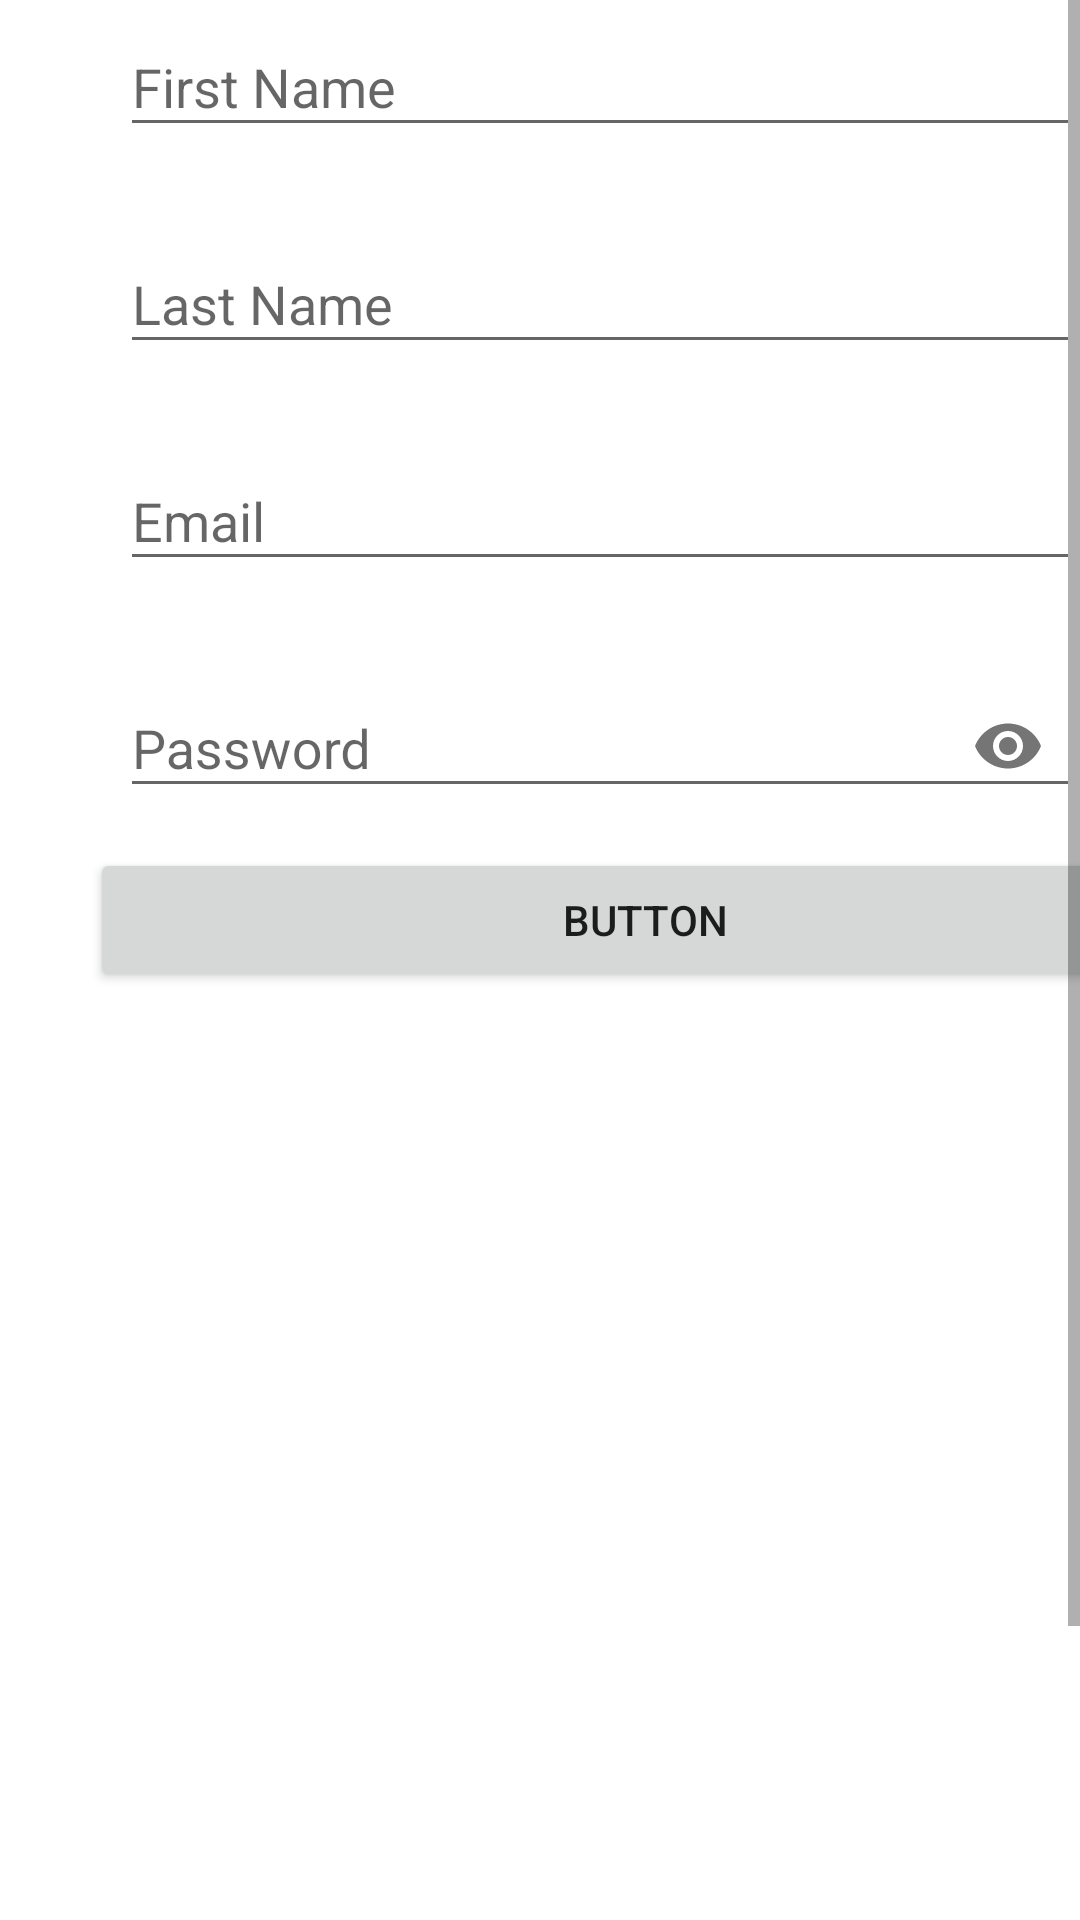

Layout XML and referenced resources for this Android screen:
<!-- AndroidManifest.xml: application theme AppTheme -->
<!-- res/layout/activity_admin_register.xml -->
<?xml version="1.0" encoding="utf-8"?>
<androidx.constraintlayout.widget.ConstraintLayout xmlns:android="http://schemas.android.com/apk/res/android"
    xmlns:app="http://schemas.android.com/apk/res-auto"
    xmlns:tools="http://schemas.android.com/tools"
    android:layout_width="match_parent"
    android:layout_height="match_parent"
    tools:context=".AdminRegisterActivity">

    <RelativeLayout
        android:layout_width="match_parent"
        android:layout_height="match_parent"
        android:orientation="vertical"
        android:background="@color/BackgroundColor"
        tools:context=".SignUpActivity">

    <ScrollView
        android:layout_width="match_parent"
        android:layout_height="match_parent"
        android:background="@color/White">

    <LinearLayout
        android:layout_width="match_parent"
        android:layout_height="match_parent"
        android:layout_gravity="center|center_horizontal|center_vertical">

        <LinearLayout
        android:layout_width="370dp"
        android:layout_height="821dp"
        android:layout_gravity="center|center_horizontal|center_vertical"
        android:layout_marginLeft="30dp"
        android:layout_marginTop="50dp"
        android:layout_marginRight="20dp"
        android:background="@color/White"
        android:orientation="vertical">

            <TextView
        android:id="@+id/adminRegister"
        android:layout_width="match_parent"
        android:layout_height="wrap_content"
        android:text="Admin Register"
        android:textColor="@color/colorPrimary"
        android:textSize="20sp"
        app:autoSizeTextType="uniform" />

    <com.google.android.material.textfield.TextInputLayout
        android:id="@+id/f_nameInputLayout"
        android:layout_width="wrap_content"
        android:layout_height="wrap_content"
        android:hint="@string/f_name"
        android:padding="10dp"
        app:boxCornerRadiusBottomEnd="10dp"
        app:boxCornerRadiusBottomStart="10dp"
        app:boxCornerRadiusTopEnd="10dp"
        app:boxCornerRadiusTopStart="10dp"
        app:boxStrokeColor="@color/White"
        app:endIconMode="clear_text">

        <com.google.android.material.textfield.TextInputEditText
            android:id="@+id/adminFirstName"
            android:layout_width="320dp"
            android:layout_height="wrap_content"
            tools:layout_editor_absoluteX="33dp"
            tools:layout_editor_absoluteY="1162dp" />
    </com.google.android.material.textfield.TextInputLayout>

    <com.google.android.material.textfield.TextInputLayout
        android:id="@+id/l_nameInputLayout"
        android:layout_width="wrap_content"
        android:layout_height="wrap_content"
        android:hint="@string/l_name"
        android:padding="10dp"
        app:boxCornerRadiusBottomEnd="10dp"
        app:boxCornerRadiusBottomStart="10dp"
        app:boxCornerRadiusTopEnd="10dp"
        app:boxCornerRadiusTopStart="10dp"
        app:boxStrokeColor="@color/White"
        app:endIconMode="clear_text">

        <com.google.android.material.textfield.TextInputEditText
            android:id="@+id/adminLastName"
            android:layout_width="320dp"
            android:layout_height="wrap_content"
            tools:layout_editor_absoluteX="33dp"
            tools:layout_editor_absoluteY="1162dp" />
    </com.google.android.material.textfield.TextInputLayout>

    <com.google.android.material.textfield.TextInputLayout
        android:id="@+id/emailInputLayout"
        android:layout_width="wrap_content"
        android:layout_height="wrap_content"
        android:hint="@string/prompt_email"
        android:padding="10dp"
        app:boxCornerRadiusBottomEnd="10dp"
        app:boxCornerRadiusBottomStart="10dp"
        app:boxCornerRadiusTopEnd="10dp"
        app:boxCornerRadiusTopStart="10dp"
        app:boxStrokeColor="@color/White"
        app:endIconMode="clear_text">

        <com.google.android.material.textfield.TextInputEditText
            android:id="@+id/adminEmail"
            android:layout_width="320dp"
            android:layout_height="wrap_content"
            android:inputType="textEmailAddress"
            tools:layout_editor_absoluteX="33dp"
            tools:layout_editor_absoluteY="1162dp" />


    </com.google.android.material.textfield.TextInputLayout>

    <com.google.android.material.textfield.TextInputLayout
        android:id="@+id/n_passwordInputLayout"
        android:layout_width="wrap_content"
        android:layout_height="wrap_content"
        android:hint="@string/password"
        android:inputType="textPassword"
        android:padding="10dp"
        app:boxCornerRadiusBottomEnd="10dp"
        app:boxCornerRadiusBottomStart="10dp"
        app:boxCornerRadiusTopEnd="10dp"
        app:boxCornerRadiusTopStart="10dp"
        app:boxStrokeColor="@color/White"
        app:boxStrokeWidth="20dp"
        app:boxStrokeWidthFocused="10dp"
        app:endIconMode="password_toggle">

        <com.google.android.material.textfield.TextInputEditText
            android:id="@+id/adminPass"
            android:layout_width="320dp"
            android:layout_height="wrap_content"
            android:inputType="textPassword"
            tools:layout_editor_absoluteX="33dp"
            tools:layout_editor_absoluteY="1162dp" />

    </com.google.android.material.textfield.TextInputLayout>

            <Button
                android:id="@+id/adminBtn"
                android:layout_width="match_parent"
                android:layout_height="wrap_content"
                android:text="Button" />
        </LinearLayout>
    </LinearLayout>
    </ScrollView>

    </RelativeLayout>



</androidx.constraintlayout.widget.ConstraintLayout>
<!-- resources referenced by this layout -->
<resources>
  <color name="BackgroundColor">#FFFFFF</color>
  <color name="White">#FFFFFF</color>
  <color name="colorPrimary">#008577</color>
  <string name="f_name">First Name</string>
  <string name="l_name">Last Name</string>
  <string name="password">Password</string>
  <string name="prompt_email">Email</string>
  <style name="AppTheme" parent="Theme.AppCompat.Light.DarkActionBar">
          
          <item name="colorPrimary">@color/colorPrimary</item>
          <item name="colorPrimaryDark">@color/colorPrimaryDark</item>
          <item name="colorAccent">@color/colorAccent</item>
      </style>
  <color name="colorPrimaryDark">#00574B</color>
  <color name="colorAccent">#D81B60</color>
</resources>
